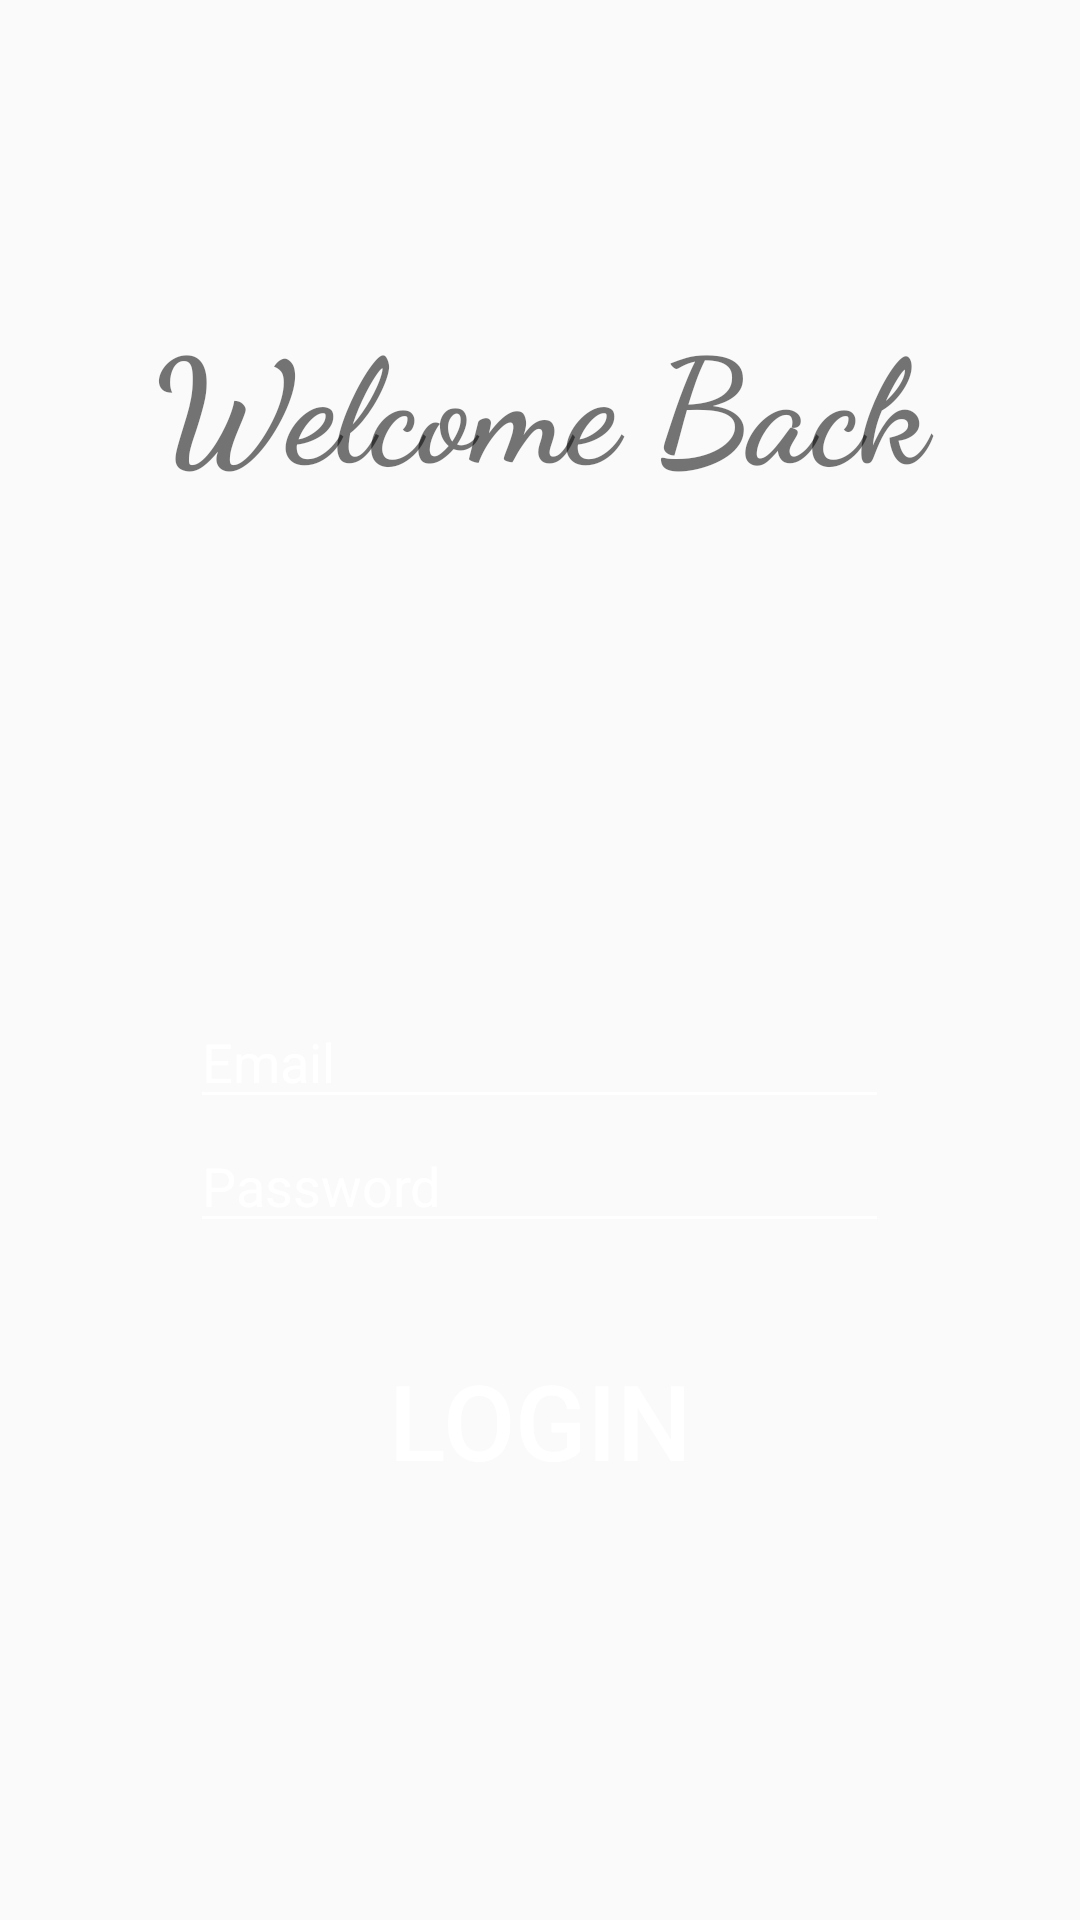

Produce the Android XML layout that renders to this screen, including the resource entries it uses.
<!-- AndroidManifest.xml: application theme AppTheme -->
<!-- res/layout/activity_login.xml -->
<?xml version="1.0" encoding="utf-8"?>
<LinearLayout xmlns:android="http://schemas.android.com/apk/res/android"
    xmlns:app="http://schemas.android.com/apk/res-auto"
    xmlns:tools="http://schemas.android.com/tools"
    android:layout_width="match_parent"
    android:layout_height="match_parent"
    android:orientation="vertical"
    tools:context=".Registration"
    android:gravity="center"
    android:background="@drawable/background_pink"
    >

    <TextView
        android:id="@+id/text_view_id"
        android:layout_width="match_parent"
        android:layout_height="wrap_content"
        android:layout_alignParentTop="true"
        android:layout_centerHorizontal="true"
        android:layout_marginTop="12dp"
        android:fontFamily="cursive"
        android:text="Welcome Back"
        android:textAlignment="center"
        android:textSize="48dp"
        android:textStyle="normal|bold" />

    <ImageView
        android:layout_width="217dp"
        android:layout_height="165dp"
        android:layout_below="@+id/text_view_id"
        android:scaleType="centerInside"
        android:src="@drawable/burger">

    </ImageView>

    <EditText
        android:id="@+id/email"
        android:layout_width="233dp"
        android:layout_height="wrap_content"
        android:layout_above="@+id/password"
        android:layout_centerHorizontal="true"
        android:backgroundTint="#FFFFFF"
        android:hint="Email" />

    <EditText
        android:id="@+id/password"
        android:layout_width="233dp"
        android:layout_height="wrap_content"
        android:layout_alignParentBottom="true"
        android:layout_centerHorizontal="true"
        android:backgroundTint="#FFFFFF"
        android:inputType="textPassword"
        android:hint="Password" />

    <Button
        android:id="@+id/loginButton"
        android:layout_width="match_parent"
        android:layout_height="wrap_content"
        android:layout_alignParentBottom="true"
        android:layout_alignParentStart="true"
        android:layout_marginTop="35dp"
        android:layout_marginBottom="54dp"
        android:background="@android:color/transparent"
        android:text="Login"
        android:textColor="#FFFFFF"
        android:textSize="35dp"
        android:layout_alignParentLeft="true" />

</LinearLayout>
<!-- resources referenced by this layout -->
<resources>
  <style name="AppTheme" parent="Theme.AppCompat.Light.NoActionBar">
          
          <item name="colorPrimary">@color/colorPrimary</item>
          <item name="colorPrimaryDark">@color/colorPrimaryDark</item>
          <item name="colorAccent">@color/colorAccent</item>
          <item name="android:textColorHint">@color/white</item>
      </style>
  <color name="colorPrimary">#3F51B5</color>
  <color name="colorPrimaryDark">#303F9F</color>
  <color name="colorAccent">#FF4081</color>
  <color name="white">#FFFFFF</color>
</resources>
